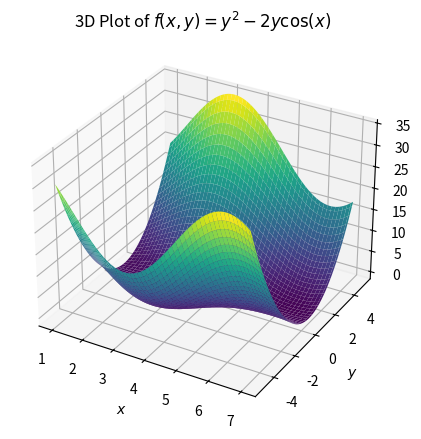
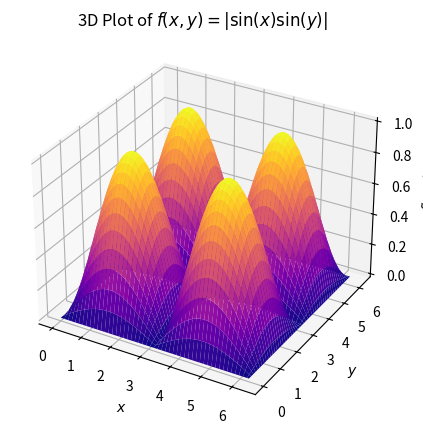

Write the Python code that produced these figures, in order.
import numpy as np
import matplotlib.pyplot as plt
from mpl_toolkits.mplot3d import Axes3D

# Function (i): f(x, y) = y^2 - 2y cos(x), 1 <= x <= 7
def f1(x, y):
    return y**2 - 2 * y * np.cos(x)

# Function (ii): f(x, y) = |sin(x) sin(y)|, 0 <= x <= 2π, 0 <= y <= 2π
def f2(x, y):
    return np.abs(np.sin(x) * np.sin(y))

# Create a grid for x and y
x1 = np.linspace(1, 7, 100)
y1 = np.linspace(-5, 5, 100)
X1, Y1 = np.meshgrid(x1, y1)
Z1 = f1(X1, Y1)

x2 = np.linspace(0, 2 * np.pi, 100)
y2 = np.linspace(0, 2 * np.pi, 100)
X2, Y2 = np.meshgrid(x2, y2)
Z2 = f2(X2, Y2)

# Plot for function (i)
fig1 = plt.figure(figsize=(10, 5))
ax1 = fig1.add_subplot(111, projection='3d')
ax1.plot_surface(X1, Y1, Z1, cmap='viridis')
ax1.set_title('3D Plot of $f(x, y) = y^2 - 2y \cos(x)$')
ax1.set_xlabel('$x$')
ax1.set_ylabel('$y$')
ax1.set_zlabel('$f(x, y)$')
plt.show()

# Plot for function (ii)
fig2 = plt.figure(figsize=(10, 5))
ax2 = fig2.add_subplot(111, projection='3d')
ax2.plot_surface(X2, Y2, Z2, cmap='plasma')
ax2.set_title('3D Plot of $f(x, y) = |\sin(x) \sin(y)|$')
ax2.set_xlabel('$x$')
ax2.set_ylabel('$y$')
ax2.set_zlabel('$f(x, y)$')
plt.show()